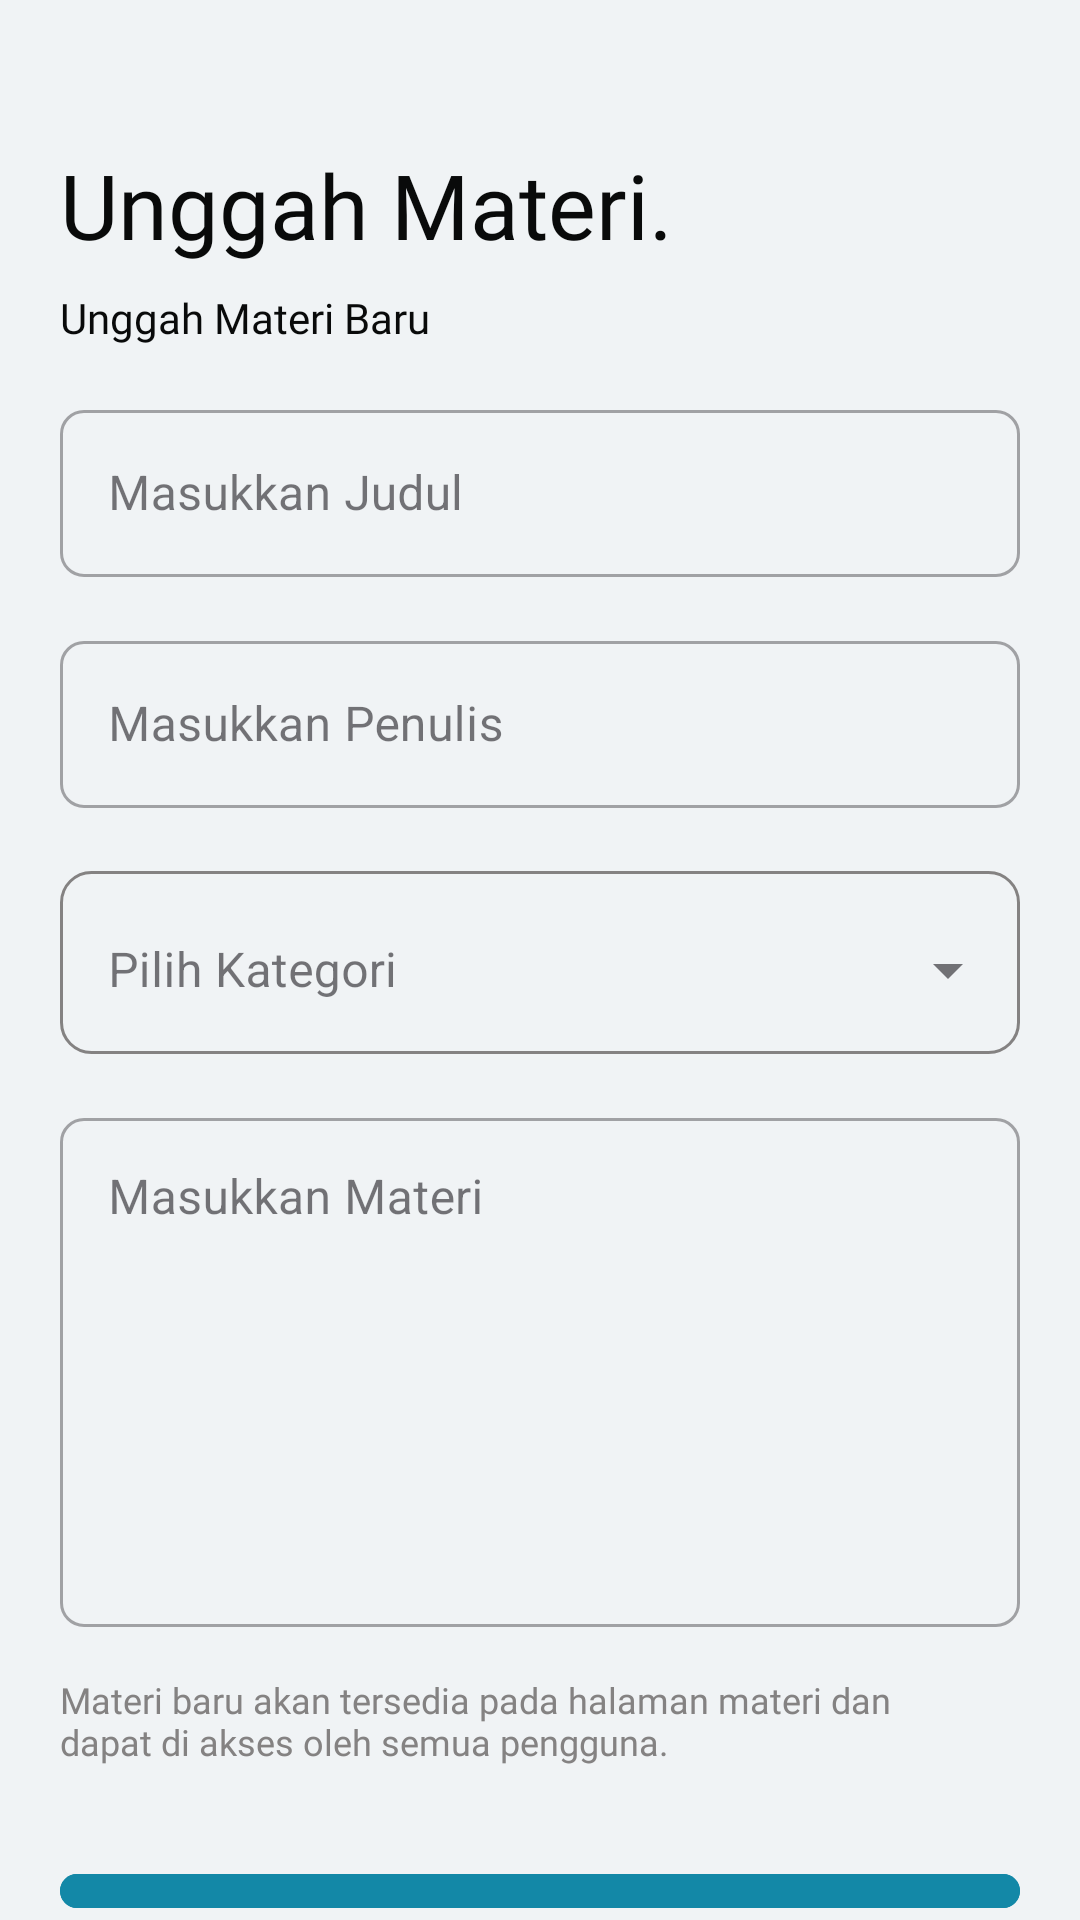

Android layout source for this screen:
<!-- AndroidManifest.xml: application theme Theme.QuranCall -->
<!-- res/layout/fragment_upload_materi.xml -->
<?xml version="1.0" encoding="utf-8"?>
<RelativeLayout xmlns:android="http://schemas.android.com/apk/res/android"
    xmlns:tools="http://schemas.android.com/tools"
    android:layout_width="match_parent"
    android:layout_height="match_parent"
    xmlns:app="http://schemas.android.com/apk/res-auto"
    android:background="@color/putih"
    tools:context=".ui.teacher.uploadmateri.UploadMateriFragment">

    <RelativeLayout
        android:id="@+id/relativeTitle"
        android:layout_width="match_parent"
        android:layout_height="wrap_content"
        android:padding="16dp">

        <RelativeLayout
            android:id="@+id/relativeHeader"
            android:layout_width="match_parent"
            android:layout_height="wrap_content"
            android:layout_marginHorizontal="4dp">

            <com.google.android.material.imageview.ShapeableImageView
                android:id="@+id/btn_back"
                android:layout_width="wrap_content"
                android:layout_height="wrap_content"
                android:src="@drawable/baseline_arrow_back_24" />
        </RelativeLayout>
    </RelativeLayout>

    <RelativeLayout
        android:id="@+id/relativeTvAddCategory"
        android:layout_width="match_parent"
        android:layout_height="wrap_content"
        android:layout_marginHorizontal="20dp"
        android:layout_marginTop="16dp"
        android:layout_below="@id/relativeTitle">
        <com.google.android.material.textview.MaterialTextView
            android:id="@+id/tv_title_materi_belajar"
            android:layout_width="match_parent"
            android:layout_height="wrap_content"
            android:fontFamily="@font/inter_bold"
            android:text="@string/upload_materi_fragment"
            android:textColor="@color/hitam"
            android:textSize="30sp" />
    </RelativeLayout>

    <RelativeLayout
        android:id="@+id/relativeTvAddCategory2"
        android:layout_width="match_parent"
        android:layout_height="wrap_content"
        android:layout_marginHorizontal="20dp"
        android:layout_marginTop="8dp"
        android:layout_below="@id/relativeTvAddCategory">
        <com.google.android.material.textview.MaterialTextView
            android:id="@+id/tv_tambahkan_kategori_baru"
            android:layout_width="match_parent"
            android:layout_height="wrap_content"
            android:fontFamily="@font/inter_regular"
            android:text="@string/upload_materi_fragment2"
            android:textColor="@color/hitam"
            android:textSize="14sp" />
    </RelativeLayout>

    <RelativeLayout
        android:id="@+id/relativeEdTitle"
        android:layout_width="match_parent"
        android:layout_height="wrap_content"
        android:layout_marginHorizontal="20dp"

        android:layout_marginTop="16dp"
        android:layout_below="@id/relativeTvAddCategory2">

        <com.google.android.material.textfield.TextInputLayout
            android:id="@+id/title_materi_layout"
            style="@style/Widget.MaterialComponents.TextInputLayout.OutlinedBox"
            android:layout_width="match_parent"
            android:layout_height="wrap_content"
            app:boxCornerRadiusBottomEnd="8dp"
            app:boxCornerRadiusBottomStart="8dp"
            app:boxCornerRadiusTopEnd="8dp"
            app:boxCornerRadiusTopStart="8dp">
            <com.google.android.material.textfield.TextInputEditText
                android:id="@+id/ed_title_materi"
                android:layout_width="match_parent"
                android:layout_height="wrap_content"
                android:hint="@string/input_title"
                android:inputType="text"/>
        </com.google.android.material.textfield.TextInputLayout>
    </RelativeLayout>

    <RelativeLayout
        android:id="@+id/relativeEdAuthor"
        android:layout_width="match_parent"
        android:layout_height="wrap_content"
        android:layout_marginTop="16dp"
        android:layout_marginHorizontal="20dp"
        android:layout_below="@id/relativeEdTitle">

        <com.google.android.material.textfield.TextInputLayout
            android:id="@+id/author_materi_layout"
            style="@style/Widget.MaterialComponents.TextInputLayout.OutlinedBox"
            android:layout_width="match_parent"
            android:layout_height="wrap_content"
            app:boxCornerRadiusBottomEnd="8dp"
            app:boxCornerRadiusBottomStart="8dp"
            app:boxCornerRadiusTopEnd="8dp"
            app:boxCornerRadiusTopStart="8dp">
            <com.google.android.material.textfield.TextInputEditText
                android:id="@+id/ed_author_materi"
                android:layout_width="match_parent"
                android:layout_height="wrap_content"
                android:hint="@string/input_author"
                android:inputType="text"/>
        </com.google.android.material.textfield.TextInputLayout>
    </RelativeLayout>

    <RelativeLayout
        android:id="@+id/relativePilihKategori"
        android:layout_width="match_parent"
        android:layout_height="wrap_content"
        android:layout_marginTop="16dp"
        android:layout_marginHorizontal="20dp"
        android:layout_below="@id/relativeEdAuthor">

        <com.google.android.material.textfield.TextInputLayout
            android:id="@+id/locationSpinnerLayout"
            style="@style/Widget.MaterialComponents.TextInputLayout.OutlinedBox.ExposedDropdownMenu"
            android:layout_width="match_parent"
            android:layout_height="wrap_content"
            android:layout_marginTop="5dp"
            android:focusable="false"
            android:hint="@string/pick_category"
            android:background="@drawable/pick_kategory_bg">

        <AutoCompleteTextView
            android:id="@+id/autoCompleteTextView"
            android:textColor="@color/black"
            android:layout_width="match_parent"
            android:layout_height="wrap_content"
            android:inputType="none"
            android:background="@android:color/transparent"/>
        </com.google.android.material.textfield.TextInputLayout>
    </RelativeLayout>

    <RelativeLayout
        android:id="@+id/relativeEdContentMateri"
        android:layout_width="match_parent"
        android:layout_height="wrap_content"
        android:layout_marginTop="16dp"
        android:layout_marginHorizontal="20dp"
        android:layout_below="@id/relativePilihKategori">

        <com.google.android.material.textfield.TextInputLayout
            android:id="@+id/content_materi_layout"
            style="@style/Widget.MaterialComponents.TextInputLayout.OutlinedBox"
            android:layout_width="match_parent"
            android:layout_height="175dp"
            app:boxCornerRadiusBottomEnd="8dp"
            app:boxCornerRadiusBottomStart="8dp"
            app:boxCornerRadiusTopEnd="8dp"
            app:boxCornerRadiusTopStart="8dp">

            <com.google.android.material.textfield.TextInputEditText
                android:id="@+id/ed_content_materi"
                android:layout_width="match_parent"
                android:layout_height="match_parent"
                android:gravity="top"
                android:hint="@string/input_content"
                android:inputType="textMultiLine" />
        </com.google.android.material.textfield.TextInputLayout>
    </RelativeLayout>

    <RelativeLayout
        android:id="@+id/relativeTvInformation"
        android:layout_width="match_parent"
        android:layout_height="wrap_content"
        android:layout_marginHorizontal="20dp"
        android:layout_marginTop="16dp"
        android:layout_below="@id/relativeEdContentMateri">

        <com.google.android.material.textview.MaterialTextView
            android:id="@+id/tvInformation"
            android:layout_width="wrap_content"
            android:layout_height="wrap_content"
            android:text="@string/information_upload"
            android:textSize="12sp"
            android:textColor="@color/abu_abu"
            android:fontFamily="@font/inter_regular"/>
    </RelativeLayout>

    <RelativeLayout
        android:id="@+id/relativeBtnSimpan"
        android:layout_width="match_parent"
        android:layout_height="wrap_content"
        android:layout_below="@id/relativeTvInformation"
        android:layout_marginHorizontal="20dp"
        android:layout_marginTop="32dp">
        <com.google.android.material.button.MaterialButton
            android:id="@+id/btnSimpan"
            android:layout_width="match_parent"
            android:layout_height="wrap_content"
            android:text="Simpan"
            android:enabled="false"
            android:backgroundTint="@color/biru_gelap"/>
    </RelativeLayout>
    <ProgressBar
        android:id="@+id/progressBar"
        style="?android:attr/progressBarStyleLarge"
        android:layout_width="wrap_content"
        android:layout_height="wrap_content"
        android:layout_alignParentTop="true"
        android:visibility="gone"
        android:layout_alignParentBottom="true"
        android:layout_centerHorizontal="true"/>
</RelativeLayout>
<!-- resources referenced by this layout -->
<resources>
  <color name="abu_abu">#848282</color>
  <color name="biru_gelap">#1388A7</color>
  <color name="black">#FF000000</color>
  <color name="hitam">#090A0A</color>
  <color name="putih">#F0F3F5</color>
  <!-- drawable pick_kategory_bg (drawable) -->
  <?xml version="1.0" encoding="utf-8"?>
  <shape xmlns:android="http://schemas.android.com/apk/res/android">
      <corners android:radius="10dp"/>
      <stroke android:color="@color/abu_abu"
          android:width="1dp"/>
  </shape>
  <string name="information_upload">Materi baru akan tersedia pada halaman materi dan\ndapat di akses oleh semua pengguna.</string>
  <string name="input_author">Masukkan Penulis</string>
  <string name="input_content">Masukkan Materi</string>
  <string name="input_title">Masukkan Judul</string>
  <string name="pick_category">Pilih Kategori</string>
  <string name="upload_materi_fragment">Unggah Materi.</string>
  <string name="upload_materi_fragment2">Unggah Materi Baru</string>
  <style name="Theme.QuranCall" parent="Base.Theme.QuranCall" />
  <style name="Base.Theme.QuranCall" parent="Theme.Material3.Light.NoActionBar">
          
          
  
          <item name="android:statusBarColor">@color/black_pearl_transparent</item>
      </style>
  <color name="black_pearl_transparent">#26222831</color>
</resources>
